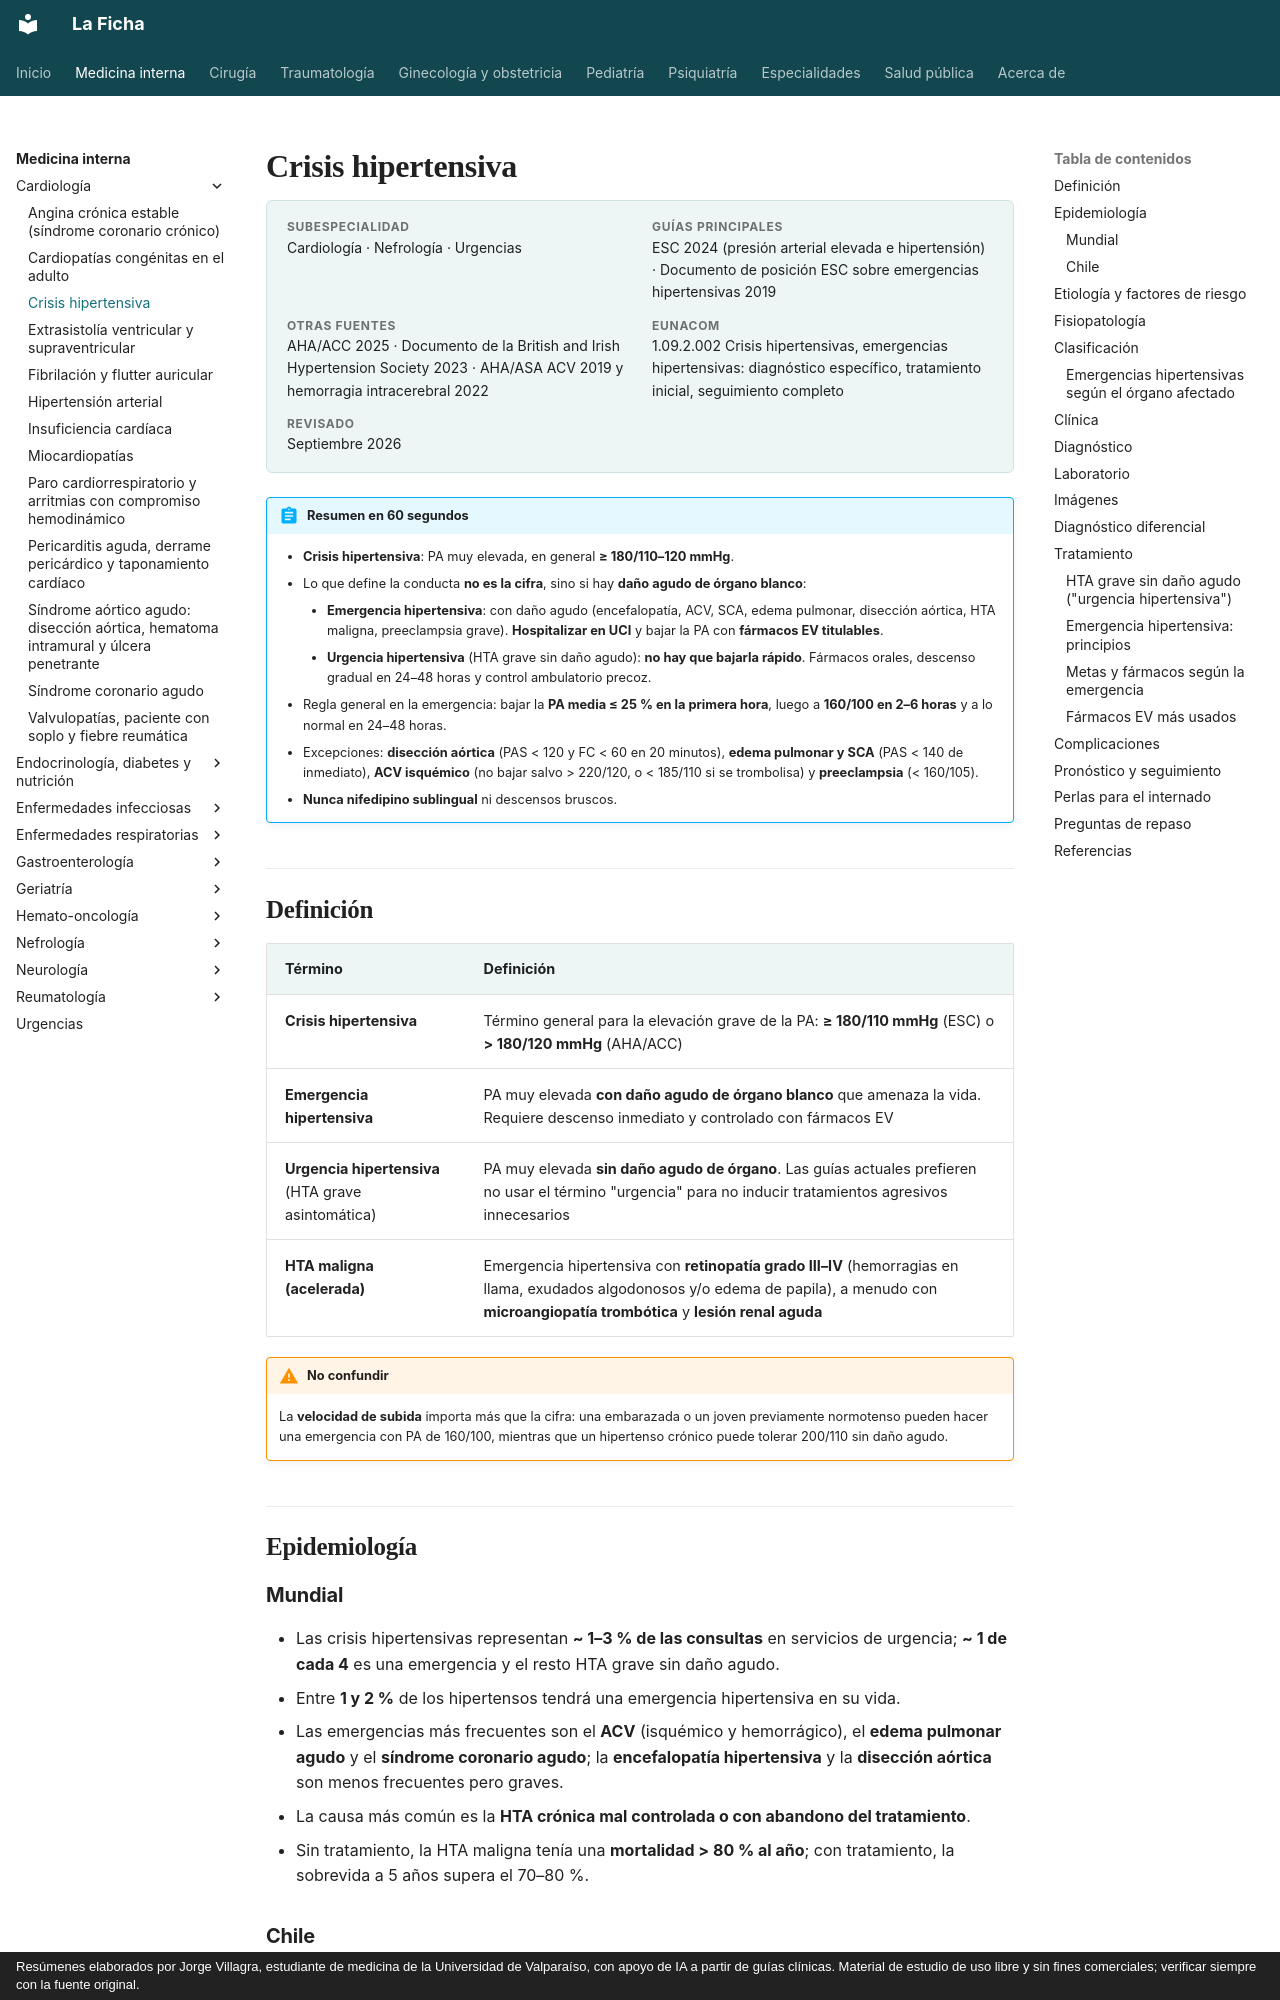

repository: jorgevillagrareyes-dotcom/Medicina-interna · page: cardiologia/crisis-hipertensiva.html · generator: mkdocs · copyright: Resúmenes elaborados por Jorge Villagra, estudiante de medicina de la Universidad de Valparaíso, con apoyo de IA a partir de guías clínicas. Material de estudio de uso libre y sin fines comerciales; verificar siempre con la fuente original.

---
tags:
  - Cardiología
  - Nefrología
  - Urgencia
---

# Crisis hipertensiva

<div class="ficha" markdown>

**Subespecialidad**
Cardiología · Nefrología · Urgencias

**Guías principales**
ESC 2024 (presión arterial elevada e hipertensión) · Documento de posición ESC sobre emergencias hipertensivas 2019

**Otras fuentes**
AHA/ACC 2025 · Documento de la British and Irish Hypertension Society 2023 · AHA/ASA ACV 2019 y hemorragia intracerebral 2022

**EUNACOM**
1.09.2.002 Crisis hipertensivas, emergencias hipertensivas: diagnóstico específico, tratamiento inicial, seguimiento completo

**Revisado**
Septiembre 2026

</div>

!!! abstract "Resumen en 60 segundos"
    - **Crisis hipertensiva**: PA muy elevada, en general **≥ 180/110–120 mmHg**.
    - Lo que define la conducta **no es la cifra**, sino si hay **daño agudo de órgano blanco**:
        - **Emergencia hipertensiva**: con daño agudo (encefalopatía, ACV, SCA, edema pulmonar, disección aórtica, HTA maligna, preeclampsia grave). **Hospitalizar en UCI** y bajar la PA con **fármacos EV titulables**.
        - **Urgencia hipertensiva** (HTA grave sin daño agudo): **no hay que bajarla rápido**. Fármacos orales, descenso gradual en 24–48 horas y control ambulatorio precoz.
    - Regla general en la emergencia: bajar la **PA media ≤ 25 % en la primera hora**, luego a **160/100 en 2–6 horas** y a lo normal en 24–48 horas.
    - Excepciones: **disección aórtica** (PAS < 120 y FC < 60 en 20 minutos), **edema pulmonar y SCA** (PAS < 140 de inmediato), **ACV isquémico** (no bajar salvo > 220/120, o < 185/110 si se trombolisa) y **preeclampsia** (< 160/105).
    - **Nunca nifedipino sublingual** ni descensos bruscos.

## Definición

| Término | Definición |
|---|---|
| **Crisis hipertensiva** | Término general para la elevación grave de la PA: **≥ 180/110 mmHg** (ESC) o **> 180/120 mmHg** (AHA/ACC) |
| **Emergencia hipertensiva** | PA muy elevada **con daño agudo de órgano blanco** que amenaza la vida. Requiere descenso inmediato y controlado con fármacos EV |
| **Urgencia hipertensiva** (HTA grave asintomática) | PA muy elevada **sin daño agudo de órgano**. Las guías actuales prefieren no usar el término "urgencia" para no inducir tratamientos agresivos innecesarios |
| **HTA maligna (acelerada)** | Emergencia hipertensiva con **retinopatía grado III–IV** (hemorragias en llama, exudados algodonosos y/o edema de papila), a menudo con **microangiopatía trombótica** y **lesión renal aguda** |

!!! warning "No confundir"
    La **velocidad de subida** importa más que la cifra: una embarazada o un joven previamente normotenso pueden hacer una emergencia con PA de 160/100, mientras que un hipertenso crónico puede tolerar 200/110 sin daño agudo.

## Epidemiología

### Mundial

- Las crisis hipertensivas representan **~ 1–3 % de las consultas** en servicios de urgencia; **~ 1 de cada 4** es una emergencia y el resto HTA grave sin daño agudo.
- Entre **1 y 2 %** de los hipertensos tendrá una emergencia hipertensiva en su vida.
- Las emergencias más frecuentes son el **ACV** (isquémico y hemorrágico), el **edema pulmonar agudo** y el **síndrome coronario agudo**; la **encefalopatía hipertensiva** y la **disección aórtica** son menos frecuentes pero graves.
- La causa más común es la **HTA crónica mal controlada o con abandono del tratamiento**.
- Sin tratamiento, la HTA maligna tenía una **mortalidad > 80 % al año**; con tratamiento, la sobrevida a 5 años supera el 70–80 %.
